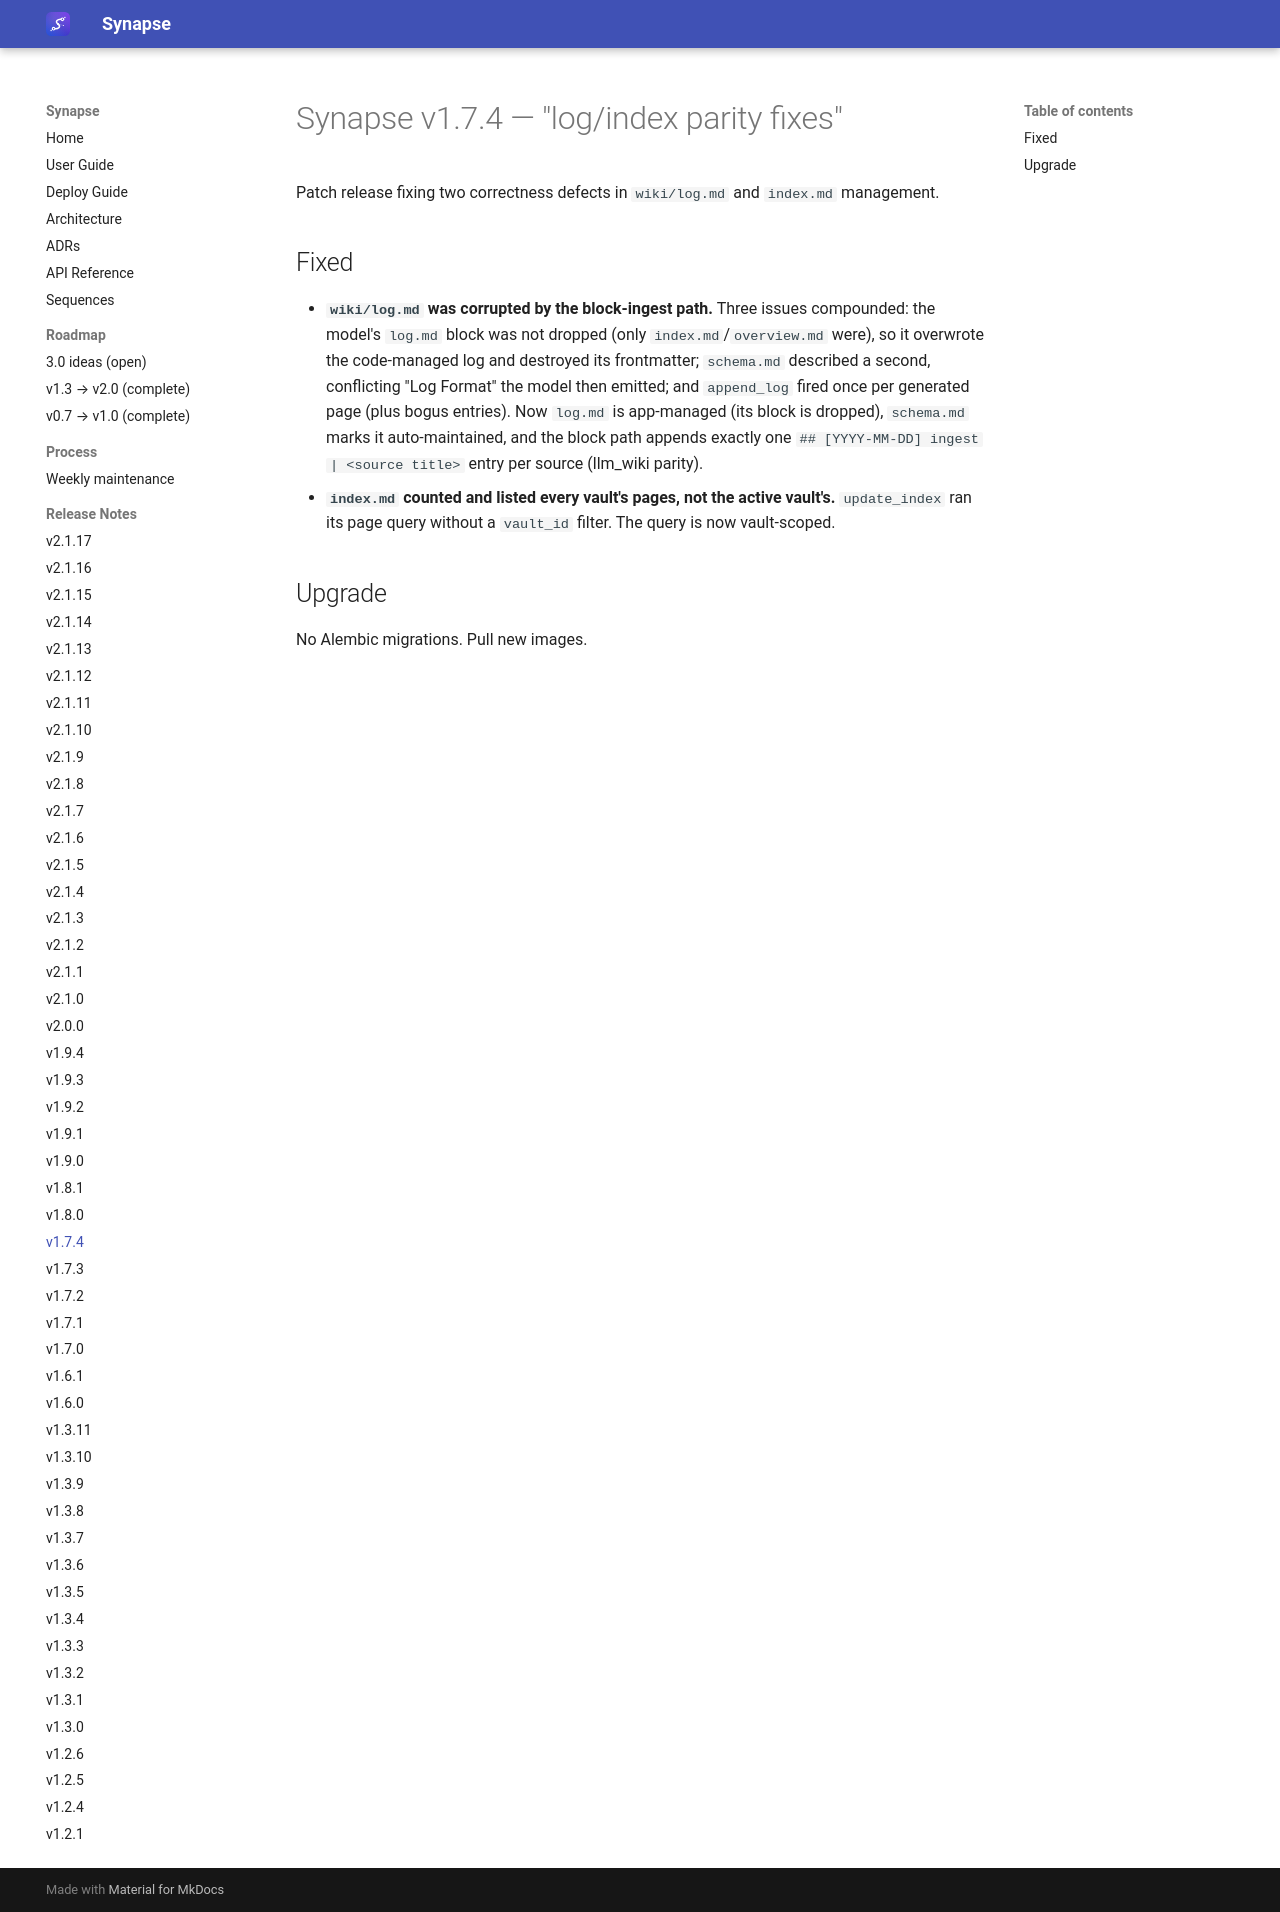

repository: Emanuele-Chiummo/llm-wiki-synapse · page: release-notes/v1.7.4/index.html · generator: mkdocs

# Synapse v1.7.4 — "log/index parity fixes"

Patch release fixing two correctness defects in `wiki/log.md` and `index.md` management.

## Fixed

- **`wiki/log.md` was corrupted by the block-ingest path.** Three issues compounded: the model's
  `log.md` block was not dropped (only `index.md`/`overview.md` were), so it overwrote the
  code-managed log and destroyed its frontmatter; `schema.md` described a second, conflicting
  "Log Format" the model then emitted; and `append_log` fired once per generated page (plus
  bogus entries). Now `log.md` is app-managed (its block is dropped), `schema.md` marks it
  auto-maintained, and the block path appends exactly one `## [YYYY-MM-DD] ingest | <source
  title>` entry per source (llm_wiki parity).
- **`index.md` counted and listed every vault's pages, not the active vault's.** `update_index`
  ran its page query without a `vault_id` filter. The query is now vault-scoped.

## Upgrade

No Alembic migrations. Pull new images.
